Run: headless pygame with SDL's dummy video driver; simulated clock (each Clock.tick advances the game by its frame time, no real sleeping); random seed 0; keys injected as events and as key.get_pressed() state; no mouse input.
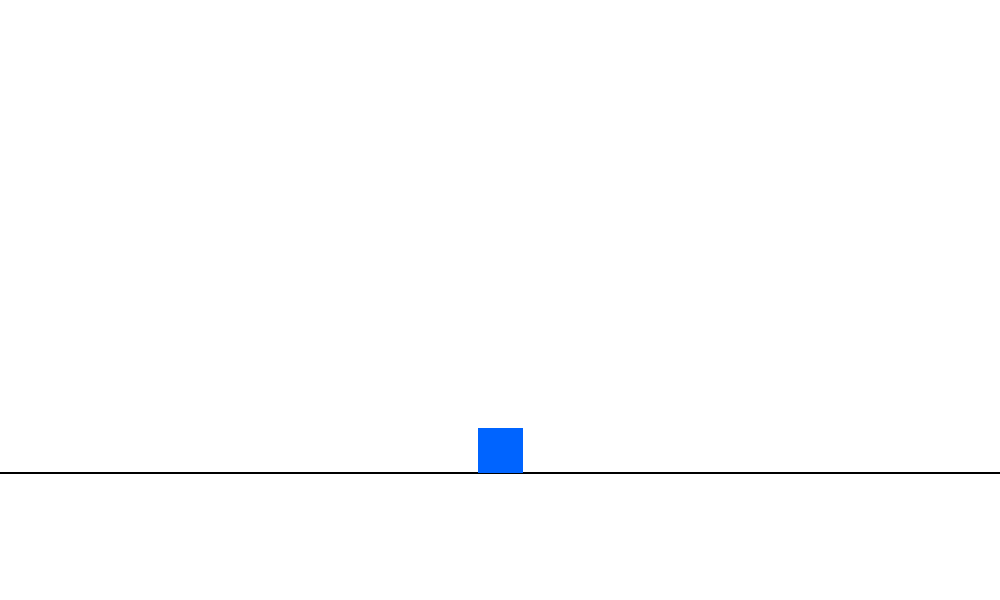
Frame 1 of 4 · flips 1–60 · no input
Frame 2 of 4 · flips 61–180 · tapped SPACE, RETURN · held RIGHT (→), D · screen unchanged from frame 1, image omitted
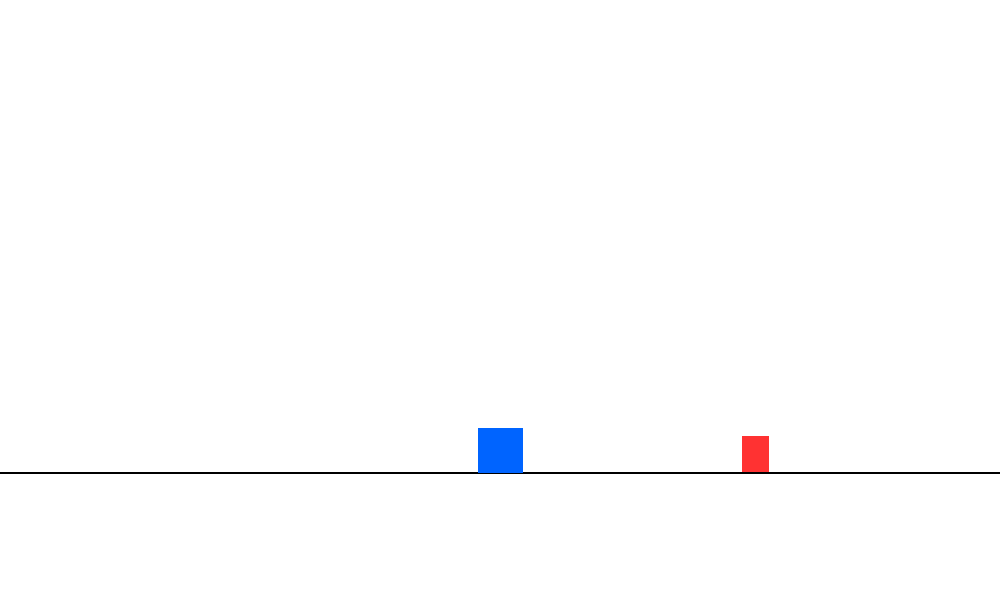
Frame 3 of 4 · flips 181–300 · held DOWN (↓), S
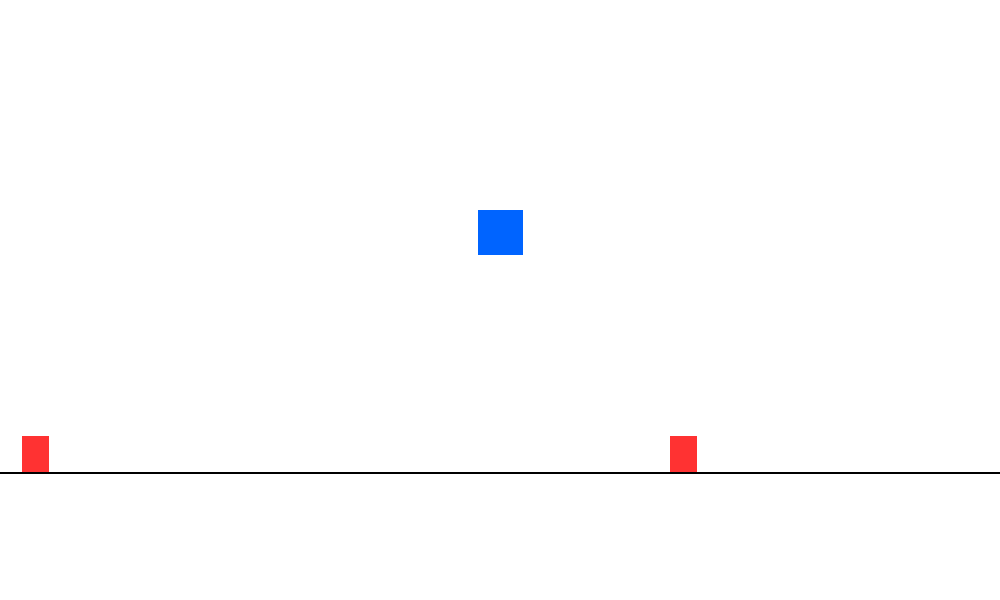
Frame 4 of 4 · flips 301–420 · held LEFT (←), A, UP (↑), W

The pygame program that drew these frames:

import pygame
import sys
import random # 1. On importe random pour positionner la cible au hasard

def main():
    LARGEUR = 1000
    HAUTEUR = 600

    pygame.init()
    screen = pygame.display.set_mode((LARGEUR, HAUTEUR))
    limite_ecran = screen.get_rect()
    pygame.display.set_caption("Mon Jeu - Chasse aux cibles")
    clock = pygame.time.Clock()
    
    # Couleurs
    BLANC = (255, 255, 255)
    BLEU = (0, 100, 255)
    ROUGE = (255, 50, 50)
    NOIR = (0, 0, 0)
    obstacles = []
    timer = 90

    # Variables de physique
    gravite = 0.3
    force_saut = 15
    vitesse_y = 0
    vitesse_x = 6

    carre_l = LARGEUR // 2
    carre_h = HAUTEUR - 150

    
    # Le Joueur (Carré Bleu)
    scale = 1.8
    taille_carre = int(25 * scale)
    carre = pygame.Rect(carre_l - taille_carre // 2, carre_h - taille_carre // 2, taille_carre, taille_carre)

    SOL = carre_h + (taille_carre/2)

    au_sol = True


    largeur_obstacles =  15 * scale
    hauteur_obstacles = 20 * scale
    x_apparition = LARGEUR
    y_apparition = SOL - hauteur_obstacles
    sommet_a = 20
    sommet_b = 20
    sommet_c = 20
    x_apparition_2 = LARGEUR
    y_apparition_2 = SOL - hauteur_obstacles

    score = 0

    while True:
        for event in pygame.event.get():
            if event.type == pygame.QUIT:
                pygame.quit()
                sys.exit()
        
        touches = pygame.key.get_pressed()
        if touches[pygame.K_UP]:
             carre.y -= force_saut
             au_sol = False

        if au_sol != True :
            vitesse_y += gravite
            carre.y += int(vitesse_y)

        if carre.bottom >= SOL :
           vitesse_y = 0
           carre.y = carre_h - taille_carre // 2
           au_sol = True

        # On affiche tous les obstacles de la liste
        timer -= 1

        if timer <= 0:
            # 1. Crée un nouveau Rect
            nouvel_obstacle = pygame.Rect(x_apparition, y_apparition, largeur_obstacles, hauteur_obstacles) 
            # 2. AJOUTE le nouvel obstacle à ta liste 'obstacles'
            obstacles.append(nouvel_obstacle)
            
            # 3. RECOUVRE le timer pour le prochain obstacle
            timer = random.randint(60, 120)

            type_obstacle = random.choice(["rectangle", "triangle"])
        
        # Pour chaque obstacle de la liste, on le fait avancer vers la gauche
        for obs in obstacles:
            obs.x -= vitesse_x
            if carre.colliderect(obs):
                score -= 1

        if score != 0 :
            main()
        


        # --- DESSIN ---
        screen.fill(BLANC)
        pygame.draw.line(screen,NOIR, (0, SOL), (LARGEUR, SOL),2)
        for obs in obstacles:
            pygame.draw.rect(screen, ROUGE, obs)
        
        # Dessin du joueur (Bleu)
        pygame.draw.rect(screen, BLEU, carre)

        pygame.display.flip()
        clock.tick(60)

if __name__ == "__main__":
    main()
